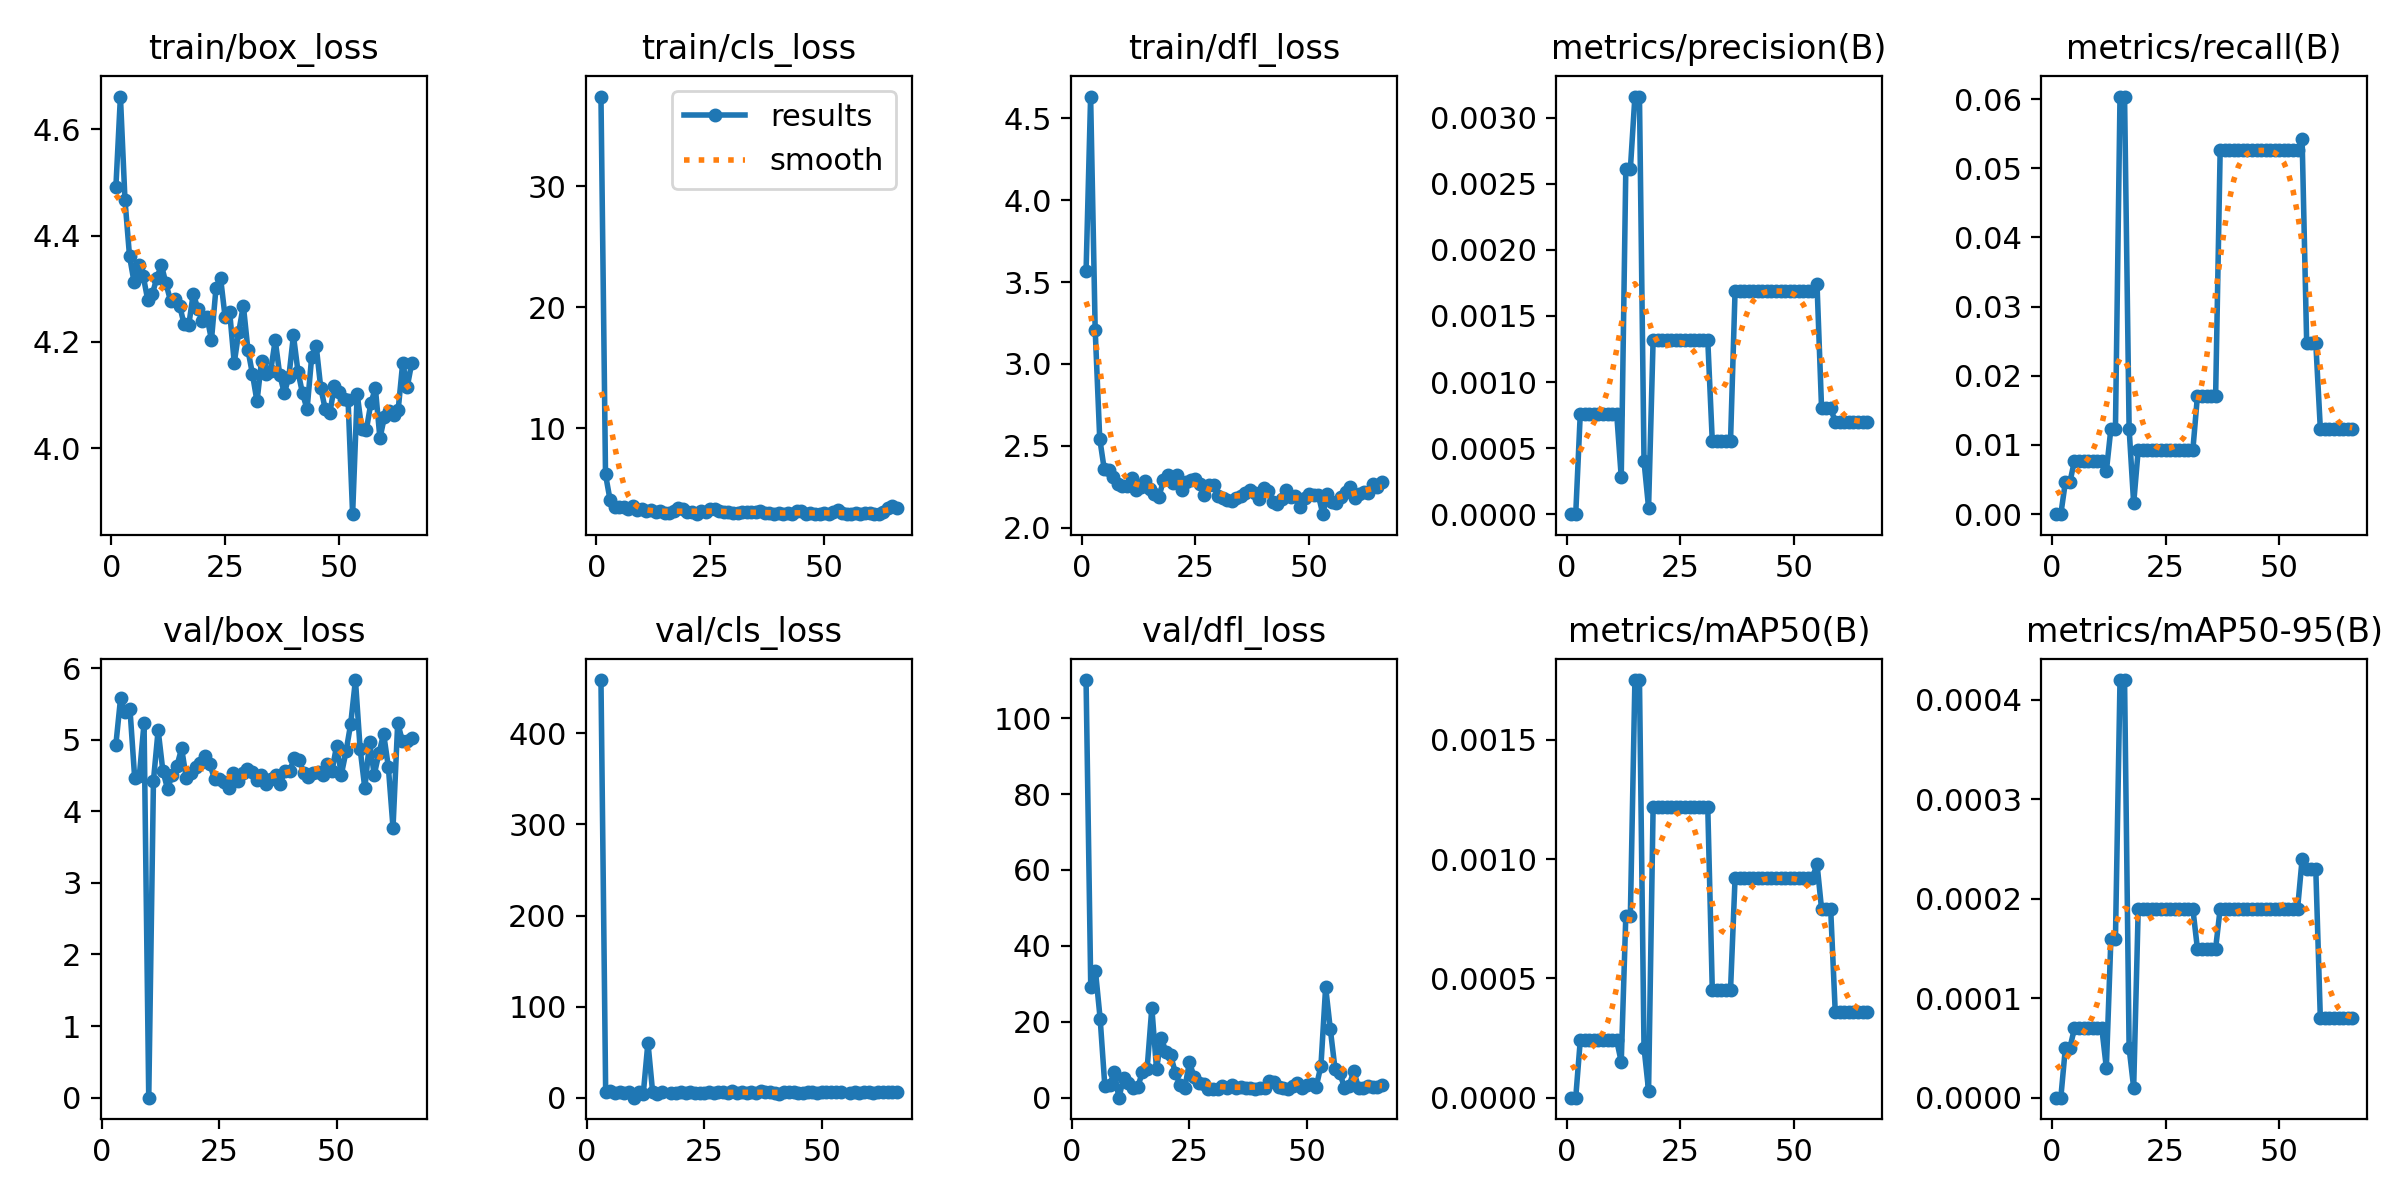

The data file committed next to this chart (first rows):
epoch, train/box_loss, train/cls_loss, train/dfl_loss, metrics/precision(B), metrics/recall(B), metrics/mAP50(B), metrics/mAP50-95(B), val/box_loss, val/cls_loss, val/dfl_loss, lr/pg0, lr/pg1, lr/pg2
1, 4.491, 37.44, 3.566, 0, 0, 0, 0, nan, nan, nan, 0.082, 0.002, 0.002
2, 4.662, 6.164, 4.632, 0, 0, 0, 0, nan, nan, nan, 0.0631, 0.0041, 0.0041
3, 4.467, 4.049, 3.21, 0.00076, 0.00464, 0.00024, 5e-05, 4.93, 458.6, 110, 0.0442, 0.0062, 0.0062
4, 4.361, 3.492, 2.545, 0.00076, 0.00464, 0.00024, 5e-05, 5.577, 6.446, 29.03, 0.0253, 0.008299, 0.008299
5, 4.312, 3.43, 2.357, 0.00076, 0.00774, 0.00024, 7e-05, 5.379, 6.859, 33.36, 0.009998, 0.009998, 0.009998
6, 4.345, 3.467, 2.351, 0.00076, 0.00774, 0.00024, 7e-05, 5.428, 4.906, 20.8, 0.009998, 0.009998, 0.009998
7, 4.324, 3.296, 2.312, 0.00076, 0.00774, 0.00024, 7e-05, 4.47, 6.465, 2.983, 0.009997, 0.009997, 0.009997
8, 4.279, 3.56, 2.271, 0.00076, 0.00774, 0.00024, 7e-05, 4.496, 4.948, 3.352, 0.009995, 0.009995, 0.009995
9, 4.29, 3.213, 2.254, 0.00076, 0.00774, 0.00024, 7e-05, 5.231, 5.764, 6.692, 0.009994, 0.009994, 0.009994
10, 4.32, 3.282, 2.258, 0.00076, 0.00774, 0.00024, 7e-05, 0, 0, 0, 0.009992, 0.009992, 0.009992
11, 4.345, 3.101, 2.307, 0.00076, 0.00774, 0.00024, 7e-05, 4.425, 6.037, 5.229, 0.00999, 0.00999, 0.00999
12, 4.31, 3.185, 2.234, 0.00028, 0.00619, 0.00015, 3e-05, 5.133, 3.905, 3.996, 0.009988, 0.009988, 0.009988
13, 4.278, 3.059, 2.252, 0.00261, 0.01238, 0.00076, 0.00016, 4.565, 60.57, 2.496, 0.009986, 0.009986, 0.009986
14, 4.281, 3.109, 2.283, 0.00261, 0.01238, 0.00076, 0.00016, 4.312, 6.026, 2.716, 0.009983, 0.009983, 0.009983
15, 4.268, 2.964, 2.24, 0.00316, 0.06037, 0.00175, 0.00042, 4.508, 4.169, 6.866, 0.009981, 0.009981, 0.009981
16, 4.233, 3.004, 2.207, 0.00316, 0.06037, 0.00175, 0.00042, 4.633, 5.685, 7.651, 0.009978, 0.009978, 0.009978
17, 4.231, 3.122, 2.191, 0.0004, 0.01238, 0.00021, 5e-05, 4.877, inf, 23.68, 0.009975, 0.009975, 0.009975
18, 4.291, 3.376, 2.289, 5e-05, 0.00155, 3e-05, 1e-05, 4.457, 5.62, 7.517, 0.009972, 0.009972, 0.009972
19, 4.262, 3.272, 2.322, 0.00132, 0.00929, 0.00122, 0.00019, 4.536, 4.687, 15.73, 0.009968, 0.009968, 0.009968
20, 4.24, 3.017, 2.272, 0.00132, 0.00929, 0.00122, 0.00019, 4.615, 6.213, 12.11, 0.009965, 0.009965, 0.009965
21, 4.247, 3.045, 2.324, 0.00132, 0.00929, 0.00122, 0.00019, 4.67, 4.619, 11.14, 0.009961, 0.009961, 0.009961
22, 4.204, 2.913, 2.234, 0.00132, 0.00929, 0.00122, 0.00019, 4.775, 6.217, 6.627, 0.009957, 0.009957, 0.009957
23, 4.302, 3.149, 2.279, 0.00132, 0.00929, 0.00122, 0.00019, 4.661, 4.852, 3.305, 0.009953, 0.009953, 0.009953
24, 4.32, 3.071, 2.29, 0.00132, 0.00929, 0.00122, 0.00019, 4.449, 5.507, 2.448, 0.009948, 0.009948, 0.009948
25, 4.246, 3.321, 2.298, 0.00132, 0.00929, 0.00122, 0.00019, 4.452, 5.382, 9.306, 0.009944, 0.009944, 0.009944
26, 4.256, 3.303, 2.269, 0.00132, 0.00929, 0.00122, 0.00019, 4.404, 5.723, 5.512, 0.009939, 0.009939, 0.009939
27, 4.161, 3.153, 2.202, 0.00132, 0.00929, 0.00122, 0.00019, 4.326, 5.532, 3.993, 0.009934, 0.009934, 0.009934
28, 4.219, 3.059, 2.259, 0.00132, 0.00929, 0.00122, 0.00019, 4.527, 5.927, 3.488, 0.009929, 0.009929, 0.009929
29, 4.269, 3.027, 2.262, 0.00132, 0.00929, 0.00122, 0.00019, 4.426, 5.801, 2.353, 0.009924, 0.009924, 0.009924
30, 4.186, 2.976, 2.192, 0.00132, 0.00929, 0.00122, 0.00019, 4.532, 5.475, 2.396, 0.009918, 0.009918, 0.009918
31, 4.14, 2.96, 2.18, 0.00132, 0.00929, 0.00122, 0.00019, 4.59, 7.042, 2.216, 0.009912, 0.009912, 0.009912
32, 4.088, 3.065, 2.17, 0.00055, 0.01703, 0.00045, 0.00015, 4.543, 5.135, 3.001, 0.009906, 0.009906, 0.009906
33, 4.165, 3.054, 2.166, 0.00055, 0.01703, 0.00045, 0.00015, 4.434, 5.844, 2.512, 0.0099, 0.0099, 0.0099
34, 4.139, 3.047, 2.181, 0.00055, 0.01703, 0.00045, 0.00015, 4.508, 5.377, 3.425, 0.009894, 0.009894, 0.009894
35, 4.145, 3.022, 2.193, 0.00055, 0.01703, 0.00045, 0.00015, 4.375, 5.736, 2.615, 0.009888, 0.009888, 0.009888
36, 4.203, 3.151, 2.213, 0.00055, 0.01703, 0.00045, 0.00015, 4.445, 5.309, 2.794, 0.009881, 0.009881, 0.009881
37, 4.138, 3.012, 2.231, 0.00169, 0.05263, 0.00092, 0.00019, 4.502, 7.361, 2.489, 0.009874, 0.009874, 0.009874
38, 4.104, 2.954, 2.211, 0.00169, 0.05263, 0.00092, 0.00019, 4.387, 6.156, 2.62, 0.009867, 0.009867, 0.009867
39, 4.135, 2.916, 2.179, 0.00169, 0.05263, 0.00092, 0.00019, 4.562, 6.276, 2.414, 0.00986, 0.00986, 0.00986
40, 4.212, 2.979, 2.246, 0.00169, 0.05263, 0.00092, 0.00019, 4.564, 4.859, 2.492, 0.009852, 0.009852, 0.009852
41, 4.144, 2.922, 2.226, 0.00169, 0.05263, 0.00092, 0.00019, 4.745, 4.057, 2.498, 0.009845, 0.009845, 0.009845
42, 4.103, 2.945, 2.155, 0.00169, 0.05263, 0.00092, 0.00019, 4.715, 5.812, 4.375, 0.009837, 0.009837, 0.009837
43, 4.074, 2.898, 2.147, 0.00169, 0.05263, 0.00092, 0.00019, 4.54, 6.716, 4.095, 0.009829, 0.009829, 0.009829
44, 4.171, 3.12, 2.177, 0.00169, 0.05263, 0.00092, 0.00019, 4.479, 6.748, 2.797, 0.00982, 0.00982, 0.00982
45, 4.192, 3.16, 2.23, 0.00169, 0.05263, 0.00092, 0.00019, 4.528, 5.413, 2.447, 0.009812, 0.009812, 0.009812
46, 4.114, 2.9, 2.19, 0.00169, 0.05263, 0.00092, 0.00019, 4.553, 5.434, 2.361, 0.009803, 0.009803, 0.009803
47, 4.073, 3.002, 2.196, 0.00169, 0.05263, 0.00092, 0.00019, 4.502, 6.08, 3.008, 0.009795, 0.009795, 0.009795
48, 4.066, 2.898, 2.125, 0.00169, 0.05263, 0.00092, 0.00019, 4.654, 5.938, 3.828, 0.009786, 0.009786, 0.009786
49, 4.117, 2.905, 2.179, 0.00169, 0.05263, 0.00092, 0.00019, 4.56, 5.499, 2.421, 0.009777, 0.009777, 0.009777
50, 4.106, 2.978, 2.206, 0.00169, 0.05263, 0.00092, 0.00019, 4.917, 6.12, 3.266, 0.009767, 0.009767, 0.009767
51, 4.092, 2.899, 2.199, 0.00169, 0.05263, 0.00092, 0.00019, 4.513, 6.068, 3.519, 0.009758, 0.009758, 0.009758
52, 4.09, 3.051, 2.204, 0.00169, 0.05263, 0.00092, 0.00019, 4.835, 5.863, 2.926, 0.009748, 0.009748, 0.009748
53, 3.876, 3.24, 2.084, 0.00169, 0.05263, 0.00092, 0.00019, 5.224, 5.997, 8.387, 0.009738, 0.009738, 0.009738
54, 4.102, 3.009, 2.207, 0.00169, 0.05263, 0.00092, 0.00019, 5.832, 6.047, 29.13, 0.009728, 0.009728, 0.009728
55, 4.036, 2.877, 2.156, 0.00174, 0.05418, 0.00098, 0.00024, 4.872, inf, 18.02, 0.009718, 0.009718, 0.009718
56, 4.034, 2.928, 2.149, 0.0008, 0.02477, 0.00079, 0.00023, 4.32, 5.175, 7.582, 0.009707, 0.009707, 0.009707
57, 4.085, 2.959, 2.191, 0.0008, 0.02477, 0.00079, 0.00023, 4.965, 6.116, 6.602, 0.009697, 0.009697, 0.009697
58, 4.113, 2.909, 2.221, 0.0008, 0.02477, 0.00079, 0.00023, 4.511, 5.605, 2.676, 0.009686, 0.009686, 0.009686
59, 4.019, 3.004, 2.247, 0.0007, 0.01238, 0.00036, 8e-05, 4.809, 6.454, 3.181, 0.009675, 0.009675, 0.009675
60, 4.059, 2.938, 2.184, 0.0007, 0.01238, 0.00036, 8e-05, 5.08, 6.676, 7.004, 0.009664, 0.009664, 0.009664
... 6 more rows
